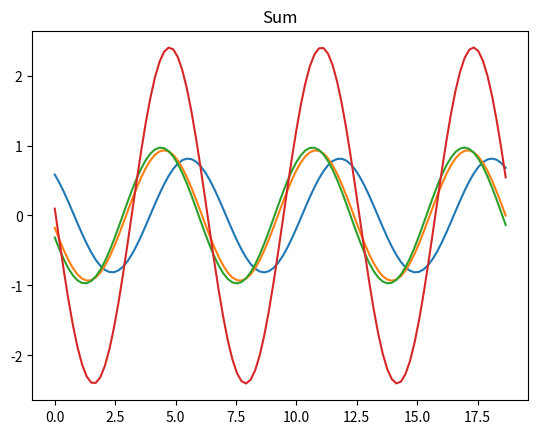

Write the Python code that produced this figure.
import numpy as np
import matplotlib.pyplot as plt
from scipy import signal
pi = np.pi

t = np.linspace(0, 3*(2*pi),100, endpoint=False)

y_sum = np.zeros(len(t)) # summaric vector filled with zeros
for i in range(3): # "3' - nr of componenets
    
    # generating random values of phase shift and amplitudes
    # rand function generates single random nr in range from 0 to 1
    phase = np.random.rand()*(2*pi) 
    ampl  = np.random.rand()
    
    # generating different waveforms 
    # select single waveform by comenting the remaining ones
    
    #y = ampl * signal.sawtooth(t+phase,0.5) #triangle
    #y = ampl * np.sign(np.sin(t+phase))     # rectangle
    y = ampl * np.sin(t + phase)
    
    plt.plot(t,y,'-')
    y_sum = y_sum + y

plt.title('Componenets')    
plt.show()

plt.title('Sum')    
plt.plot(t,y_sum,'-')
plt.show()

